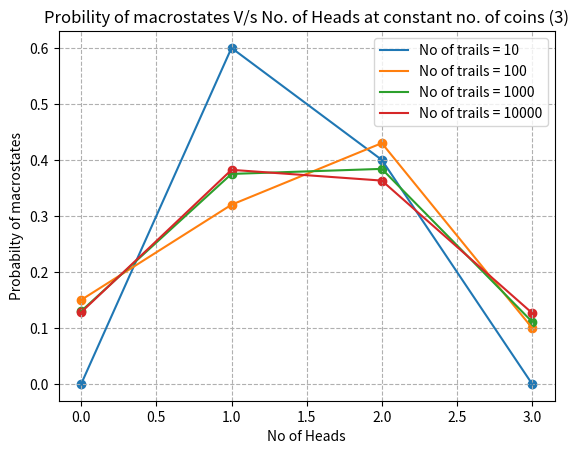
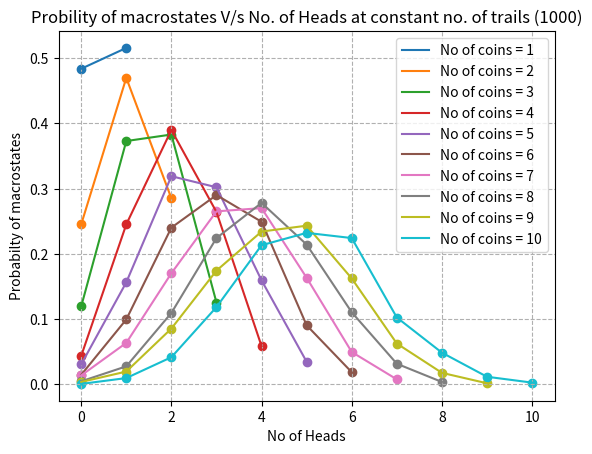
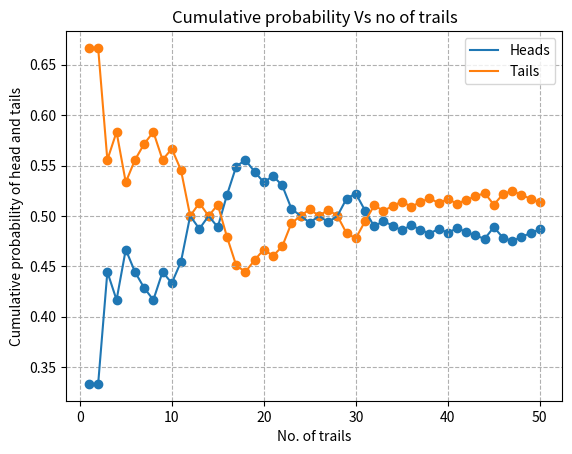

The matplotlib source for these figures, in order:
import numpy as np
import matplotlib.pyplot as plt
import random

def macrostates(N_t,N_c):
    result = []
    for i in range(N_t): # (N_t)
            outcomes = []
            for j in range(N_c):
                out = random.randint(0,1)
                outcomes.append(out)
            result.append(outcomes)
    return result

def macrostates_counter(result,N_c):
    result = np.array(result)
    total = [] ; hc_array  = []
    for i in range(len(result)):
        macro = []
        h = sum(result[i])
        hc_array.append(h)
        t = N_c - h
        macro.append(h)
        macro.append(t)
        total.append(macro)
    return total,hc_array

def head_count(hc_array,N_c):
    pass
    freq_h = []
    for i in range(N_c+1):
        f_h = hc_array.count(i)
        freq_h.append(f_h)
    return np.array(freq_h)
    
if __name__ == "__main__":
    # Random number generator
    # 1 = Heads
    # 0 = Tails
    
    N_c = 3
    N_t = [10,100,1000,10000]
    
    prob_nc = [] ; num_of_heads_nc = []
    prob_nt = [] ; num_of_heads_nt = []
    
    for k in N_t:
    
        num_of_heads = [i for i in range(0,N_c+1)]
        num_of_heads_nt.append(num_of_heads)
        
        result = macrostates(k,N_c)
        total,hc_array = macrostates_counter(result,N_c)
        freq_h = head_count(hc_array,N_c)
        probability = freq_h/k
        prob_nt.append(probability)
        
    fig1,ax1 = plt.subplots()
        
    for i in range(len(prob_nt)):
        ax1.plot(num_of_heads_nt[i],prob_nt[i],label = "No of trails = "+str(N_t[i]))
        ax1.scatter(num_of_heads_nt[i],prob_nt[i])
    ax1.set(xlabel = "No of Heads",ylabel = "Probabilty of macrostates",title = "Probility of macrostates V/s No. of Heads at constant no. of coins ("+str(N_c)+")")
    ax1.grid(ls = "--")
    ax1.legend()
    plt.show()
        
    N_c = [1,2,3,4,5,6,7,8,9,10]
    N_t = 1000
        
    for k in N_c:
        
        num_of_heads = [i for i in range(0,k+1)]
        num_of_heads_nc.append(num_of_heads)
        
        result = macrostates(N_t,k)
        total,hc_array = macrostates_counter(result,k)
        freq_h = head_count(hc_array,k)
        probability = freq_h/N_t
        prob_nc.append(probability)
    
    print("Probability (at constant no. of trails):\n",prob_nc)
    print("\nProbability (at constant no. of coins)\n",prob_nt)

    fig2,ax2 = plt.subplots()
    
    for i in range(len(prob_nc)):
        ax2.plot(num_of_heads_nc[i],prob_nc[i],label = "No of coins = "+str(N_c[i]))
        ax2.scatter(num_of_heads_nc[i],prob_nc[i])
    ax2.set(xlabel = "No of Heads",ylabel = "Probabilty of macrostates",title = "Probility of macrostates V/s No. of Heads at constant no. of trails ("+str(N_t)+")")
    ax2.grid(ls = "--")
    ax2.legend()
    plt.show()
    
    N_c = 3
    N_t = 50
    no_of_trails  = []
    cum_prob_head = [] ; cum_prob_tail = [] ; cum_freq_head = [] ; cum_freq_tail = []
    prob_head = 0 ;  prob_tail = 0 ; freq_head = 0 ;  freq_tail = 0
    
    for k in range(1,N_t+1):
        no_of_trails.append(k)
        total_outcomes = 3*k
        result = macrostates(k,N_c)
        freq_head = freq_head + (sum(result[k-1]))
        freq_tail = freq_tail + (N_c - sum(result[k-1]))
        prob_head = freq_head/total_outcomes
        prob_tail = freq_tail/total_outcomes
        cum_freq_head.append(freq_head)
        cum_freq_tail.append(freq_tail)
        cum_prob_head.append(prob_head)
        cum_prob_tail.append(prob_tail)
        freq_head = cum_freq_head[k-1]
        freq_tail = cum_freq_tail[k-1]
        
    fig3,ax3 = plt.subplots()
    
    ax3.plot(no_of_trails,cum_prob_head,label = "Heads")
    ax3.plot(no_of_trails,cum_prob_tail,label = "Tails")
    ax3.scatter(no_of_trails,cum_prob_head)
    ax3.scatter(no_of_trails,cum_prob_tail)
    ax3.set(xlabel = "No. of trails",ylabel = "Cumulative probability of head and tails",title = "Cumulative probability Vs no of trails")
    ax3.grid(ls = "--")
    ax3.legend()
    plt.show()
